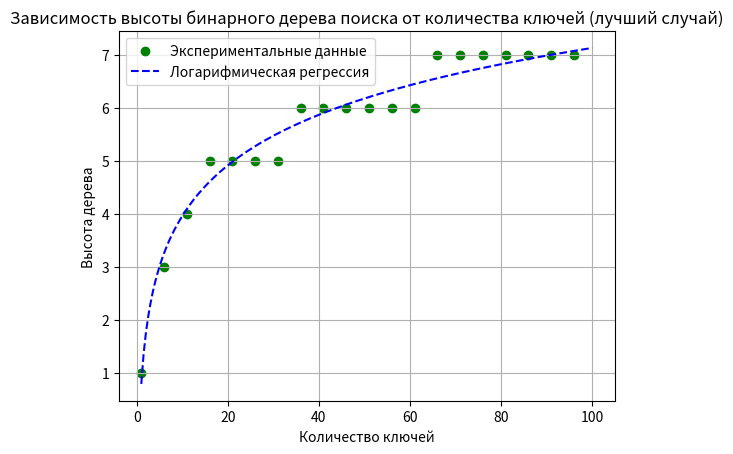

Reproduce this figure in Python.
import matplotlib.pyplot as plt
import numpy as np

# Класс узла бинарного дерева поиска
class Node:
    def __init__(self, key):
        self.key = key
        self.left = None
        self.right = None

# Класс бинарного дерева поиска
class BST:
    def __init__(self):
        self.root = None

    # Вставка ключа в дерево
    def insert(self, key):
        if self.root is None:
            self.root = Node(key)
        else:
            self._insert_recursive(self.root, key)

    def _insert_recursive(self, current, key):
        if key < current.key:
            if current.left is None:
                current.left = Node(key)
            else:
                self._insert_recursive(current.left, key)
        elif key > current.key:
            if current.right is None:
                current.right = Node(key)
            else:
                self._insert_recursive(current.right, key)

    # Метод для вычисления высоты дерева
    def get_height(self):
        return self._get_height_recursive(self.root)

    def _get_height_recursive(self, node):
        if node is None:
            return 0
        left_height = self._get_height_recursive(node.left)
        right_height = self._get_height_recursive(node.right)
        return 1 + max(left_height, right_height)

# Функция для вставки ключей сбалансированно
def insert_balanced(bst, keys):
    if not keys:
        return
    mid = len(keys) // 2
    bst.insert(keys[mid])
    insert_balanced(bst, keys[:mid])  # Вставка в левое поддерево
    insert_balanced(bst, keys[mid + 1:])  # Вставка в правое поддерево

# Генерация данных и построение графика для лучшего случая
def analyze_best_case_bst():
    num_keys_list = range(1, 101, 5)  # Количество ключей от 1 до 100 с шагом 5
    heights = []

    for i in num_keys_list:
        bst = BST()  # Создаём новое дерево для каждой итерации
        insert_balanced(bst, list(range(1, i + 1)))  # Вставка сбалансированных ключей
        heights.append(bst.get_height())  # Измерение высоты дерева

    # Построение графика зависимости высоты от количества ключей
    plt.scatter(num_keys_list, heights, color='green', label='Экспериментальные данные')

    # Логарифмическая регрессия
    log_keys = np.log(num_keys_list)  # Логарифм количества ключей
    coefs = np.polyfit(log_keys, heights, 1)  # Линейная регрессия на логарифмических данных
    regression_line = coefs[0] * np.log(np.linspace(1, 100, 200)) + coefs[1]

    # Построение регрессионной кривой
    plt.plot(np.linspace(1, 100, 200), regression_line, color='blue', linestyle='--', label='Логарифмическая регрессия')

    # Вывод уравнения регрессии в консоль
    print(f"Регрессионное уравнение: H(n) = {coefs[0]:.6f} * log(n) + {coefs[1]:.6f}")

    # Оформление графика
    plt.title('Зависимость высоты бинарного дерева поиска от количества ключей (лучший случай)')
    plt.xlabel('Количество ключей')
    plt.ylabel('Высота дерева')
    plt.legend()
    plt.grid(True)
    plt.show()

# Вызов функции анализа
analyze_best_case_bst()
